The GitHub repository tadhglooram93/EOU-ML-Workshop contains a labelled image folder "crop_images" with 2 categories: alfalfa, garbanzo. Examples follow, each with its label.

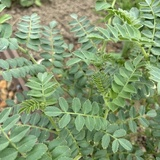
Label: garbanzo

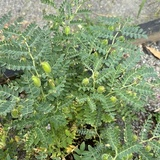
Label: garbanzo

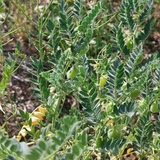
Label: garbanzo

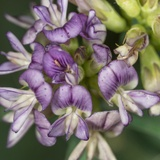
Label: alfalfa

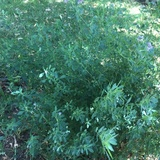
Label: alfalfa

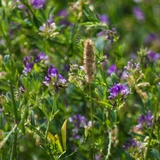
Label: alfalfa
